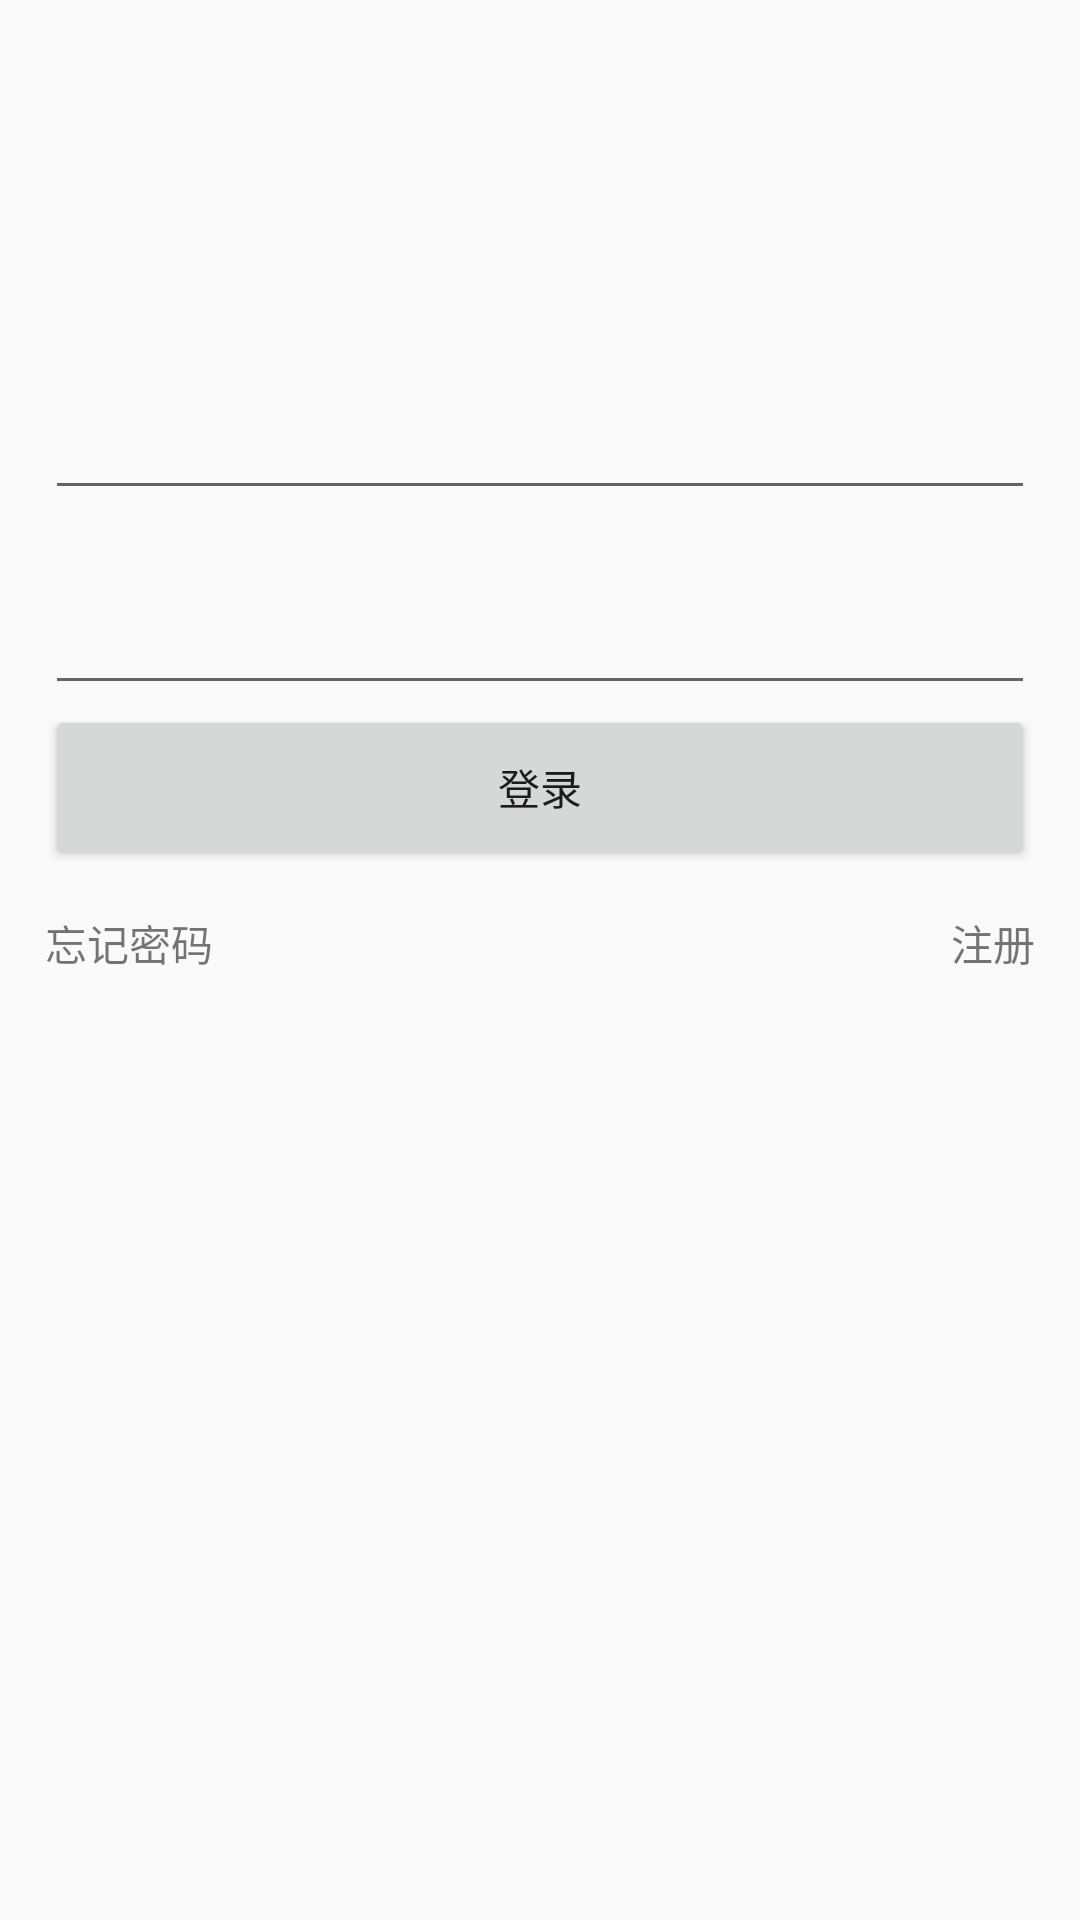

The Android layout XML behind this screen, and the referenced resources:
<!-- AndroidManifest.xml: application theme AppTheme -->
<!-- res/layout/login_fragment_layout.xml -->
<?xml version="1.0" encoding="utf-8"?>
<LinearLayout xmlns:android="http://schemas.android.com/apk/res/android"
    android:orientation="vertical"
    android:id="@+id/ll_login_layout"
    android:layout_width="match_parent"
    android:layout_height="match_parent"
    android:paddingLeft="@dimen/dp_15"
    android:paddingRight="@dimen/dp_15">

    <LinearLayout
        android:layout_width="match_parent"
        android:layout_height="wrap_content"
        android:orientation="vertical"
        android:layout_marginTop="@dimen/dp_120">
        <EditText
            android:id="@+id/et_phone"
            android:layout_width="match_parent"
            android:layout_height="50dp"
            android:ems="10"
            android:inputType="phone" />

        <EditText
            android:id="@+id/et_psd"
            android:layout_width="match_parent"
            android:layout_height="50dp"
            android:layout_marginTop="@dimen/dp_15"
            android:ems="10"
            android:inputType="textPassword" />
        <Button
            android:id="@+id/btn_login"
            android:layout_width="match_parent"
            android:layout_height="@dimen/dp_55"
            android:text="@string/login_text"/>
    </LinearLayout>

    <RelativeLayout
        android:layout_width="match_parent"
        android:layout_height="wrap_content"
        android:layout_marginTop="@dimen/dp_14">

        <TextView
            android:id="@+id/tv_forgetPsd"
            android:layout_width="wrap_content"
            android:layout_height="wrap_content"
            android:layout_alignParentLeft="true"
            android:text="@string/forget_psd_text"/>
        <TextView
            android:id="@+id/tv_regist"
            android:layout_width="wrap_content"
            android:layout_height="wrap_content"
            android:layout_alignParentRight="true"
            android:text="@string/regist_text"/>
    </RelativeLayout>




</LinearLayout>
<!-- resources referenced by this layout -->
<resources>
  <dimen name="dp_120">120dp</dimen>
  <dimen name="dp_14">14dp</dimen>
  <dimen name="dp_15">15dp</dimen>
  <dimen name="dp_55">55dp</dimen>
  <string name="forget_psd_text">忘记密码</string>
  <string name="login_text">登录</string>
  <string name="regist_text">注册</string>
  <style name="AppTheme" parent="Theme.AppCompat.Light.NoActionBar">
          
          <item name="colorPrimary">@color/colorPrimary</item>
          <item name="colorPrimaryDark">@color/colorPrimaryDark</item>
          <item name="colorAccent">@color/colorAccent</item>
      </style>
  <color name="colorPrimary">#3F51B5</color>
  <color name="colorPrimaryDark">#303F9F</color>
  <color name="colorAccent">#FF4081</color>
</resources>
